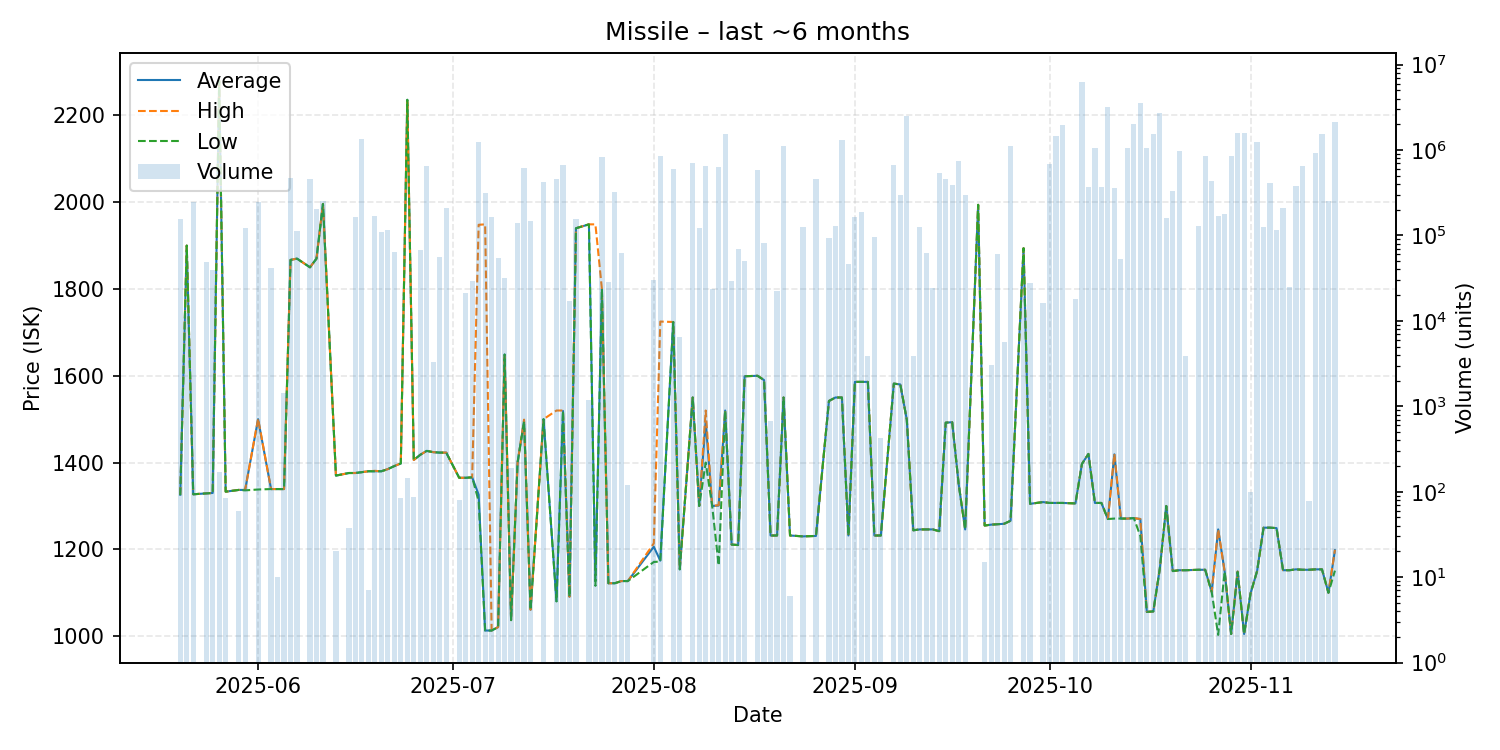

The file beside this chart, header and first rows:
date, average, highest, lowest, order_count, volume
2025-05-20, 1326, 1326, 1325, 4, 156606
2025-05-21, 1900, 1900, 1900, 5, 12513
2025-05-22, 1327, 1327, 1327, 3, 244855
2025-05-24, 1329, 1329, 1329, 3, 48974
2025-05-25, 1330, 1330, 1330, 3, 39035
2025-05-26, 2280, 2280, 2280, 3, 171
2025-05-27, 1333, 1333, 1333, 1, 85
2025-05-29, 1337, 1337, 1337, 1, 60
2025-05-30, 1337, 1337, 1336, 7, 123612
2025-06-01, 1500, 1501, 1338, 5, 245310
2025-06-03, 1339, 1339, 1339, 5, 41887
2025-06-04, 1339, 1339, 1339, 1, 10
2025-06-05, 1339, 1339, 1339, 1, 1416
2025-06-06, 1867, 1867, 1867, 5, 474700
2025-06-07, 1870, 1870, 1870, 2, 114106
2025-06-09, 1850, 1850, 1850, 13, 462786
2025-06-10, 1870, 1870, 1870, 5, 206002
2025-06-11, 1996, 1996, 1996, 7, 253901
2025-06-13, 1370, 1370, 1370, 1, 20
2025-06-15, 1376, 1376, 1376, 1, 38
2025-06-16, 1376, 1376, 1376, 6, 163317
2025-06-17, 1378, 1378, 1378, 3, 1337313
2025-06-18, 1380, 1380, 1380, 1, 7
2025-06-19, 1380, 1381, 1380, 7, 168341
2025-06-20, 1380, 1380, 1380, 3, 110060
2025-06-21, 1385, 1385, 1385, 4, 115127
2025-06-22, 1392, 1392, 1392, 3, 63312
2025-06-23, 1398, 1398, 1398, 1, 84
2025-06-24, 2236, 2236, 2236, 2, 144
2025-06-25, 1406, 1406, 1406, 1, 87
2025-06-26, 1418, 1418, 1418, 2, 67099
2025-06-27, 1427, 1427, 1427, 5, 656461
2025-06-28, 1424, 1424, 1424, 2, 3342
2025-06-29, 1423, 1423, 1423, 5, 55289
2025-06-30, 1423, 1423, 1423, 4, 207190
2025-07-02, 1365, 1365, 1365, 1, 81
2025-07-03, 1365, 1365, 1365, 3, 21299
2025-07-04, 1366, 1366, 1366, 3, 29649
2025-07-05, 1326, 1948, 1311, 18, 1240646
2025-07-06, 1013, 1949, 1013, 9, 314340
2025-07-07, 1013, 1013, 1013, 3, 164460
2025-07-08, 1021, 1021, 1021, 1, 53766
2025-07-09, 1649, 1649, 1649, 2, 31654
2025-07-10, 1037, 1037, 1037, 3, 192
2025-07-11, 1400, 1400, 1400, 5, 139229
2025-07-12, 1495, 1499, 1495, 6, 612252
2025-07-13, 1061, 1061, 1061, 3, 148710
2025-07-15, 1500, 1500, 1500, 5, 426845
2025-07-17, 1081, 1520, 1080, 8, 463153
2025-07-18, 1519, 1520, 1519, 10, 669756
2025-07-19, 1091, 1091, 1091, 1, 16935
2025-07-20, 1940, 1940, 1940, 7, 156046
2025-07-22, 1949, 1949, 1949, 3, 1181
2025-07-23, 1129, 1949, 1116, 2, 66
2025-07-24, 1800, 1800, 1800, 6, 838737
2025-07-25, 1122, 1122, 1122, 3, 28231
2025-07-26, 1122, 1122, 1122, 3, 320450
2025-07-27, 1127, 1127, 1127, 5, 62594
2025-07-28, 1127, 1127, 1127, 2, 121
2025-08-01, 1206, 1214, 1171, 5, 29747
... 93 more rows
